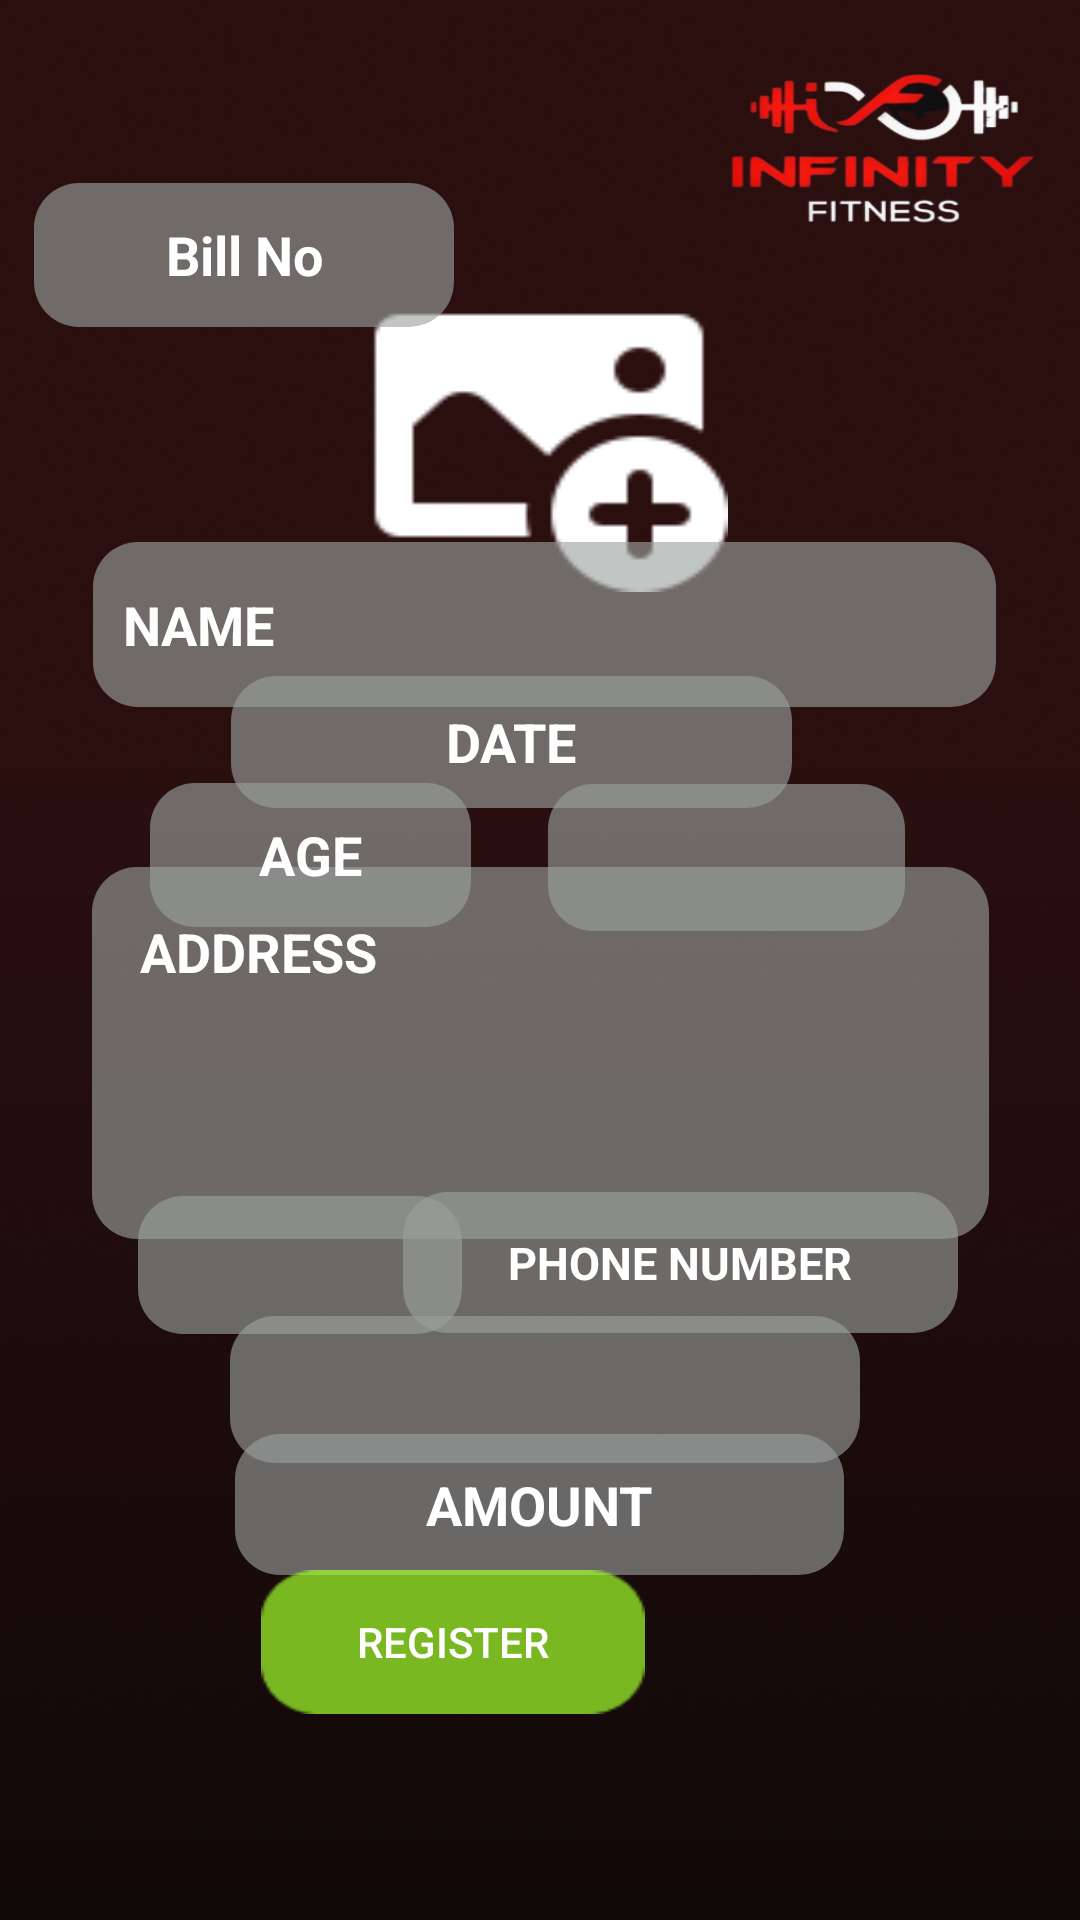

Write the Android layout XML for this screen, with the resource values it uses.
<!-- AndroidManifest.xml: application theme Theme.InfinityFitness -->
<!-- res/layout/register.xml -->
<?xml version="1.0" encoding="utf-8"?>
<androidx.constraintlayout.widget.ConstraintLayout xmlns:android="http://schemas.android.com/apk/res/android"
    android:id="@+id/register"
    xmlns:app="http://schemas.android.com/apk/res-auto"
    xmlns:tools="http://schemas.android.com/tools"
    android:layout_width="416dp"
    android:layout_height="915dp"
    android:scaleType="fitXY"
    android:fitsSystemWindows="true"
    android:background="@drawable/rectangle">


    <ImageView
        android:id="@+id/imageView2"
        android:layout_width="106dp"
        android:layout_height="56dp"
        android:scaleType="fitXY"
        app:layout_constraintBottom_toBottomOf="parent"
        app:layout_constraintEnd_toEndOf="parent"
        app:layout_constraintHorizontal_bias="0.944"
        app:layout_constraintStart_toStartOf="parent"
        app:layout_constraintTop_toTopOf="parent"
        app:layout_constraintVertical_bias="0.039"
        app:srcCompat="@drawable/profile" />

    <ImageButton
        android:id="@+id/img"
        android:layout_width="126dp"
        android:layout_height="111dp"
        android:background="@null"
        android:scaleType="fitXY"
        app:layout_constraintBottom_toBottomOf="parent"
        app:layout_constraintEnd_toEndOf="parent"
        app:layout_constraintHorizontal_bias="0.498"
        app:layout_constraintStart_toStartOf="parent"
        app:layout_constraintTop_toTopOf="parent"
        app:layout_constraintVertical_bias="0.163"
        app:srcCompat="@drawable/uploadimage"
        tools:ignore="SpeakableTextPresentCheck" />

    <EditText
        android:id="@+id/name"
        android:layout_width="301dp"
        android:layout_height="55dp"
        android:maxLines="1"
        android:background="@drawable/text_box"
        android:ems="10"
        android:hint="NAME"
        android:inputType="text"
        android:padding="10dp"
        android:scaleType="fitXY"
        android:textColor="@color/black"
        android:textColorHint="@color/white"
        android:textStyle="bold"
        app:layout_constraintBottom_toBottomOf="parent"
        app:layout_constraintEnd_toEndOf="parent"
        app:layout_constraintHorizontal_bias="0.528"
        app:layout_constraintStart_toStartOf="parent"
        app:layout_constraintTop_toTopOf="parent"
        app:layout_constraintVertical_bias="0.309"
        tools:ignore="MissingConstraints" />


    <AutoCompleteTextView
        android:id="@+id/add"
        android:layout_width="299dp"
        android:layout_height="124dp"
        android:background="@drawable/text_box"
        android:ems="10"
        android:hint="ADDRESS"
        android:inputType="text"
        android:scaleType="fitXY"
        android:gravity="start"
        android:padding="16dp"
        android:scrollHorizontally="false"
        android:textColor="@color/black"
        android:textColorHint="@color/white"
        android:textStyle="bold"
        app:layout_constraintBottom_toBottomOf="parent"
        app:layout_constraintEnd_toEndOf="parent"
        app:layout_constraintStart_toStartOf="parent"
        app:layout_constraintTop_toTopOf="parent"
        app:layout_constraintVertical_bias="0.56"
        tools:ignore="MissingConstraints" />

    <EditText
        android:id="@+id/age"
        android:layout_width="107dp"
        android:layout_height="48dp"
        android:background="@drawable/text_box"
        android:maxLines="1"
        android:ems="10"
        android:hint="AGE"
        android:inputType="number"
        android:padding="10dp"
        android:scaleType="fitXY"
        android:textAlignment="center"
        android:textColor="@color/black"
        android:textColorHint="@color/white"
        android:textStyle="bold"
        app:layout_constraintBottom_toBottomOf="parent"
        app:layout_constraintEnd_toEndOf="parent"
        app:layout_constraintHorizontal_bias="0.197"
        app:layout_constraintStart_toStartOf="parent"
        app:layout_constraintTop_toTopOf="parent"
        app:layout_constraintVertical_bias="0.441"
        tools:ignore="MissingConstraints,TouchTargetSizeCheck" />

    <EditText
        android:id="@+id/billno"
        android:layout_width="140dp"
        android:layout_height="48dp"
        android:background="@drawable/text_box"
        android:ems="10"
        android:hint="Bill No"
        android:inputType="none"
        android:focusable="false"
        android:clickable="false"
        android:maxLines="1"
        android:padding="10dp"
        android:scaleType="fitXY"
        android:textAlignment="center"
        android:textColor="@color/black"
        android:textColorHint="@color/white"
        android:textStyle="bold"
        app:layout_constraintBottom_toBottomOf="parent"
        app:layout_constraintEnd_toEndOf="parent"
        app:layout_constraintHorizontal_bias="0.051"
        app:layout_constraintStart_toStartOf="parent"
        app:layout_constraintTop_toTopOf="parent"
        app:layout_constraintVertical_bias="0.103"
        tools:ignore="MissingConstraints,TouchTargetSizeCheck" />

    <EditText
        android:id="@+id/phno"
        android:layout_width="185dp"
        android:layout_height="47dp"
        android:background="@drawable/text_box"
        android:ems="10"
        android:maxLines="1"
        android:textAlignment="center"
        android:hint="PHONE NUMBER"
        android:inputType="number"
        android:scaleType="fitXY"
        android:textColor="@color/black"
        android:textColorHint="@color/white"
        android:textSize="15dp"
        android:textStyle="bold"
        app:layout_constraintBottom_toBottomOf="parent"
        app:layout_constraintEnd_toEndOf="parent"
        app:layout_constraintHorizontal_bias="0.767"
        app:layout_constraintStart_toStartOf="parent"
        app:layout_constraintTop_toTopOf="parent"
        app:layout_constraintVertical_bias="0.67"
        tools:ignore="MissingConstraints,TextSizeCheck,TouchTargetSizeCheck" />

    <EditText
        android:id="@+id/amt"
        android:layout_width="203dp"
        android:layout_height="47dp"
        android:background="@drawable/text_box"
        android:ems="10"
        android:hint="AMOUNT"
        android:maxLines="1"
        android:inputType="number"
        android:padding="10dp"
        android:scaleType="fitXY"
        android:textAlignment="center"
        android:textColor="@color/black"
        android:textColorHint="@color/white"
        android:textSize="18dp"
        android:textStyle="bold"
        app:layout_constraintBottom_toBottomOf="parent"
        app:layout_constraintEnd_toEndOf="parent"
        app:layout_constraintHorizontal_bias="0.498"
        app:layout_constraintStart_toStartOf="parent"
        app:layout_constraintTop_toTopOf="parent"
        app:layout_constraintVertical_bias="0.806"
        tools:ignore="MissingConstraints,TouchTargetSizeCheck" />


    <EditText
        android:id="@+id/date"
        android:layout_width="187dp"
        android:layout_height="44dp"
        android:maxLines="1"
        android:background="@drawable/text_box"
        android:clickable="true"
        android:ems="10"
        android:focusable="false"
        android:focusableInTouchMode="false"
        android:inputType="none"
        android:scaleType="fitXY"
        android:text="DATE"
        android:textAlignment="center"
        android:textColor="@color/white"
        android:textStyle="bold"
        app:layout_constraintBottom_toBottomOf="parent"
        app:layout_constraintEnd_toEndOf="parent"
        app:layout_constraintHorizontal_bias="0.446"
        app:layout_constraintStart_toStartOf="parent"
        app:layout_constraintTop_toTopOf="parent"
        app:layout_constraintVertical_bias="0.378"
        tools:ignore="TouchTargetSizeCheck" />

    <androidx.appcompat.widget.AppCompatButton
        android:id="@+id/regbtn"
        android:layout_width="128dp"
        android:layout_height="48dp"
        android:layout_marginStart="138dp"
        android:layout_marginEnd="145dp"
        android:background="@drawable/greenbutton"
        android:text="REGISTER"
        android:textColor="@color/white"
        app:layout_constraintBottom_toBottomOf="parent"
        app:layout_constraintEnd_toEndOf="parent"
        app:layout_constraintHorizontal_bias="1.0"
        app:layout_constraintStart_toStartOf="parent"
        app:layout_constraintTop_toTopOf="parent"
        app:layout_constraintVertical_bias="0.884" />

    <Spinner
        android:id="@+id/pack"
        android:layout_width="108dp"
        android:layout_height="46dp"
        android:background="@drawable/text_box"
        android:padding="10dp"
        android:textAlignment="center"
        android:textStyle="bold"
        android:scaleType="fitXY"
        app:layout_constraintBottom_toBottomOf="parent"
        app:layout_constraintEnd_toEndOf="parent"
        app:layout_constraintHorizontal_bias="0.183"
        app:layout_constraintStart_toStartOf="parent"
        app:layout_constraintTop_toTopOf="parent"
        app:layout_constraintVertical_bias="0.671"
        tools:ignore="MissingConstraints,TouchTargetSizeCheck" />

    <Spinner
        android:id="@+id/sex"
        android:layout_width="119dp"
        android:layout_height="49dp"
        android:background="@drawable/text_box"
        android:padding="10dp"
        android:textAlignment="center"
        android:scaleType="fitXY"
        android:textStyle="bold"
        android:spinnerMode="dropdown"
        app:layout_constraintBottom_toBottomOf="parent"
        app:layout_constraintEnd_toEndOf="parent"
        app:layout_constraintHorizontal_bias="0.758"
        app:layout_constraintStart_toStartOf="parent"
        app:layout_constraintTop_toTopOf="parent"
        app:layout_constraintVertical_bias="0.442"
        tools:ignore="MissingConstraints,TouchTargetSizeCheck" />

    <Spinner
        android:id="@+id/mop"
        android:layout_width="210dp"
        android:layout_height="49dp"
        android:layout_marginStart="119dp"
        android:textStyle="bold"
        android:textAlignment="center"
        android:layout_marginEnd="123dp"
        android:background="@drawable/text_box"
        android:padding="10dp"
        android:scaleType="fitXY"
        app:layout_constraintBottom_toBottomOf="parent"
        app:layout_constraintEnd_toEndOf="parent"
        app:layout_constraintHorizontal_bias="0.463"
        app:layout_constraintStart_toStartOf="parent"
        app:layout_constraintTop_toTopOf="parent"
        app:layout_constraintVertical_bias="0.742"
        tools:ignore="MissingConstraints,TouchTargetSizeCheck" />

    <FrameLayout
        android:id="@+id/progress_layout_r"
        android:layout_width="match_parent"
        android:layout_height="match_parent"
        android:background="#80000000"
        android:visibility="gone">

        <ProgressBar
            android:id="@+id/progress_bar_r"
            style="@android:style/Widget.DeviceDefault.Light.ProgressBar.Horizontal"
            android:layout_width="250dp"
            android:layout_height="wrap_content"
            android:indeterminate="false"
            android:max="100"
            android:progress="0"
            android:layout_gravity="center"
            />

    </FrameLayout>

</androidx.constraintlayout.widget.ConstraintLayout>
<!-- resources referenced by this layout -->
<resources>
  <color name="black">#FF000000</color>
  <color name="white">#FFFFFF</color>
  <!-- drawable greenbutton: png bitmap (drawable, 835 bytes) -->
  <!-- drawable profile: png bitmap (drawable, 37616 bytes) -->
  <!-- drawable rectangle: png bitmap (drawable, 81648 bytes) -->
  <!-- drawable text_box (drawable) -->
  <?xml version="1.0" encoding="utf-8"?>
  <shape xmlns:android="http://schemas.android.com/apk/res/android"
      android:shape="rectangle">
  
      <corners android:radius="15dp" />
  
      <solid android:color="#9E9BA29E" />
  
  </shape>
  <!-- drawable uploadimage: png bitmap (drawable, 1625 bytes) -->
  <style name="Theme.InfinityFitness" parent="Base.Theme.InfinityFitness" />
  <style name="Base.Theme.InfinityFitness" parent="Theme.Material3.DayNight.NoActionBar">
          
          
      </style>
</resources>
